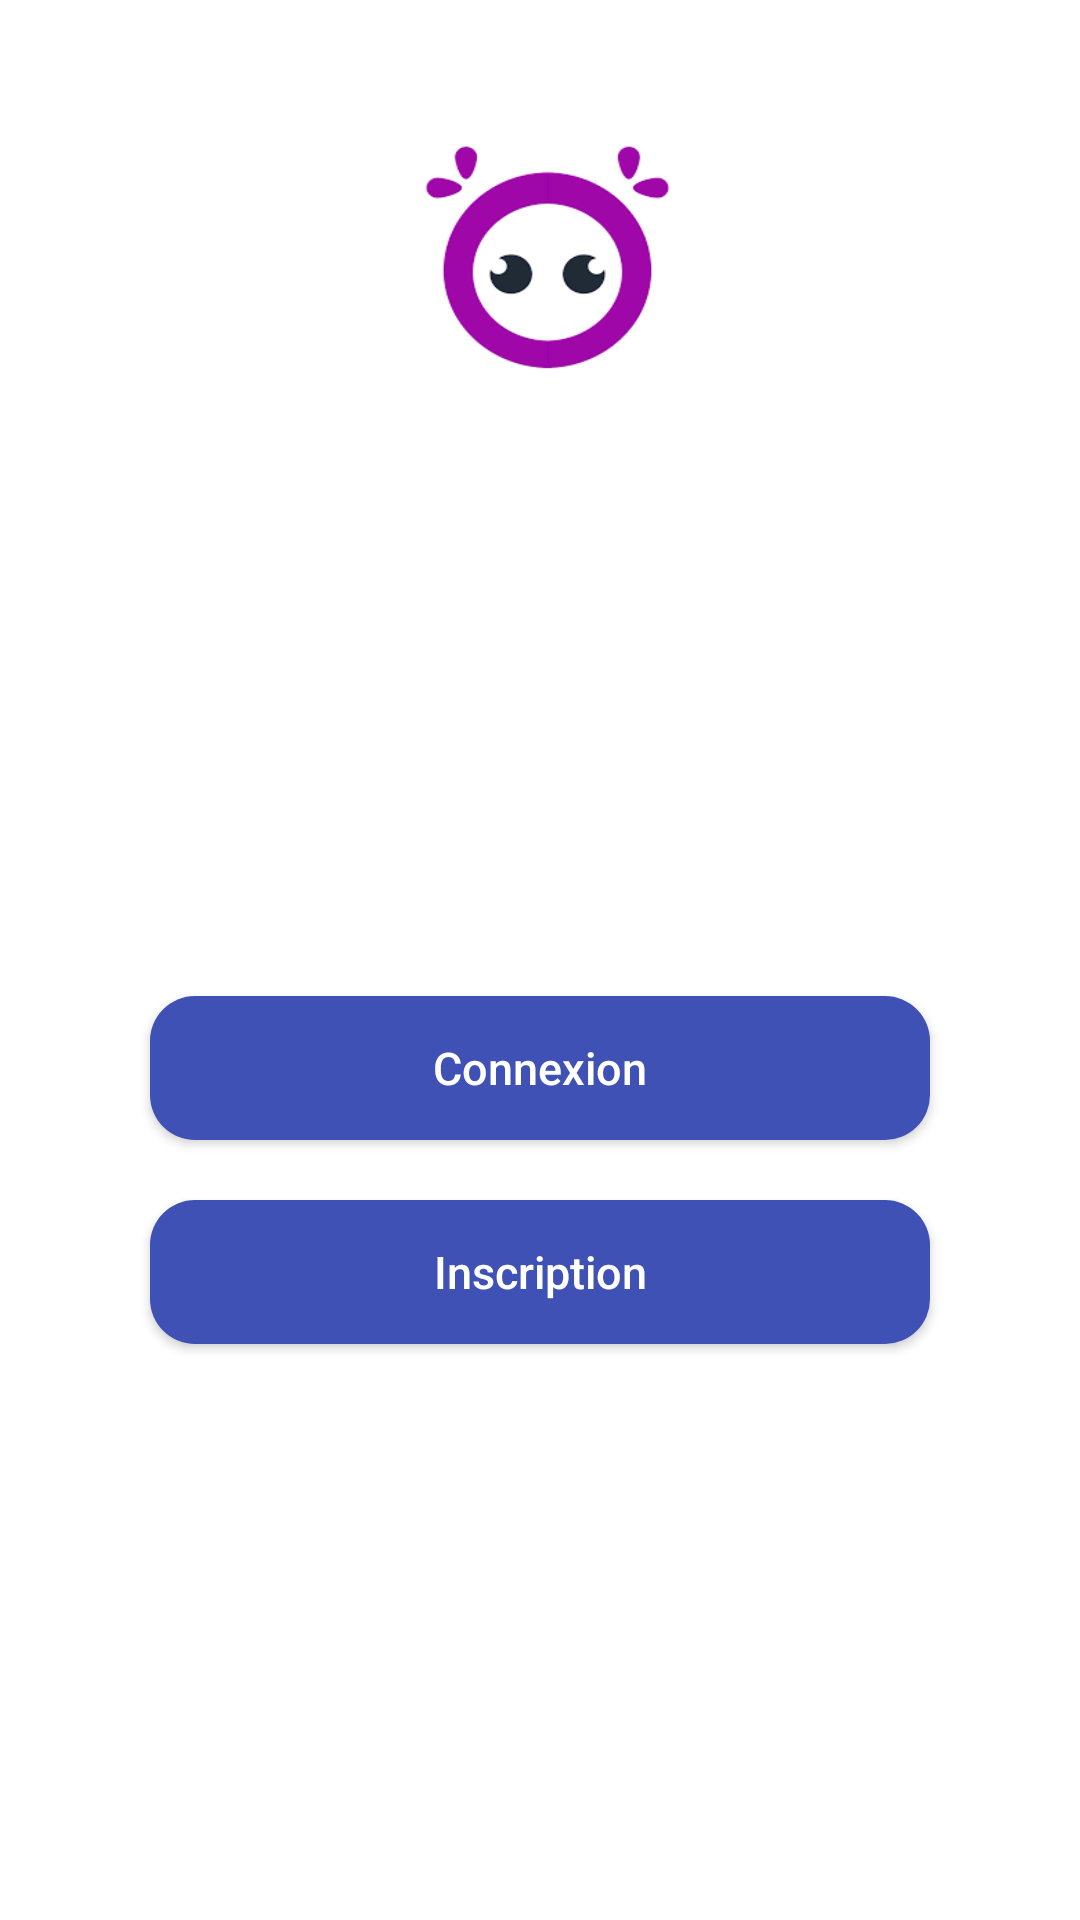

Reconstruct the res/layout file that produces this screen, plus the resources it refers to.
<!-- AndroidManifest.xml: application theme AppTheme -->
<!-- res/layout/activity_main.xml -->
<?xml version="1.0" encoding="utf-8"?>
<LinearLayout xmlns:android="http://schemas.android.com/apk/res/android"
    android:orientation="vertical"
  android:background="#fff"
    android:layout_width="match_parent"
    android:layout_height="match_parent" >

        <ImageView
            android:id="@+id/ic_logo"
            android:layout_width="100dp"
            android:layout_height="100dp"
            android:background="@drawable/ic_logo_auth"
            android:layout_gravity="center"
            android:layout_marginTop="@dimen/img_margin_top"

            />

        <LinearLayout
            android:layout_width="match_parent"
            android:layout_height="match_parent"
            android:gravity="center"
            android:orientation="vertical">

                <Button
                    android:id="@+id/btn_connexion"
                    android:layout_width="260dp"
                    android:layout_height="wrap_content"
                    android:background="@drawable/btn_custom"
                    android:textColor="#FFF"
                    android:text="Connexion"
                    android:textSize="@dimen/text_size"
                    android:textAllCaps="false"

                    />

                <Button
                    android:id="@+id/btn_inscription"
                    android:layout_width="260dp"
                    android:layout_height="wrap_content"
                    android:text="Inscription"
                    android:background="@drawable/btn_custom"
                    android:textColor="#FFF"

                   android:textSize="@dimen/text_size"
                    android:layout_marginTop="20sp"
                    android:textAllCaps="false" />
        </LinearLayout>

</LinearLayout>
<!-- resources referenced by this layout -->
<resources>
  <dimen name="img_margin_top">40sp</dimen>
  <dimen name="text_size">12sp</dimen>
  <!-- drawable btn_custom (drawable) -->
  <?xml version="1.0" encoding="utf-8"?>
  <ripple xmlns:android="http://schemas.android.com/apk/res/android"
      android:color="?android:colorControlHighlight">
      <item>
          <shape xmlns:android="http://schemas.android.com/apk/res/android" android:shape="rectangle">
              <solid android:color="@color/colorPrimary"/>
  
              <corners android:radius="15dp"/>
          </shape>
      </item>
  </ripple>
  <!-- drawable ic_logo_auth: png bitmap (drawable, 199730 bytes) -->
  <style name="AppTheme" parent="Theme.AppCompat.Light.NoActionBar">
          
          <item name="colorPrimary">@color/colorPrimary</item>
          <item name="colorPrimaryDark">@color/colorPrimaryDark</item>
          <item name="colorAccent">@color/colorAccent</item>
  
          <item name="colorButtonNormal">@color/colorPrimary</item>
  
      </style>
  <color name="colorPrimary">#3f51b5</color>
  <color name="colorPrimaryDark">#303f9f</color>
  <color name="colorAccent">#D81B60</color>
</resources>
